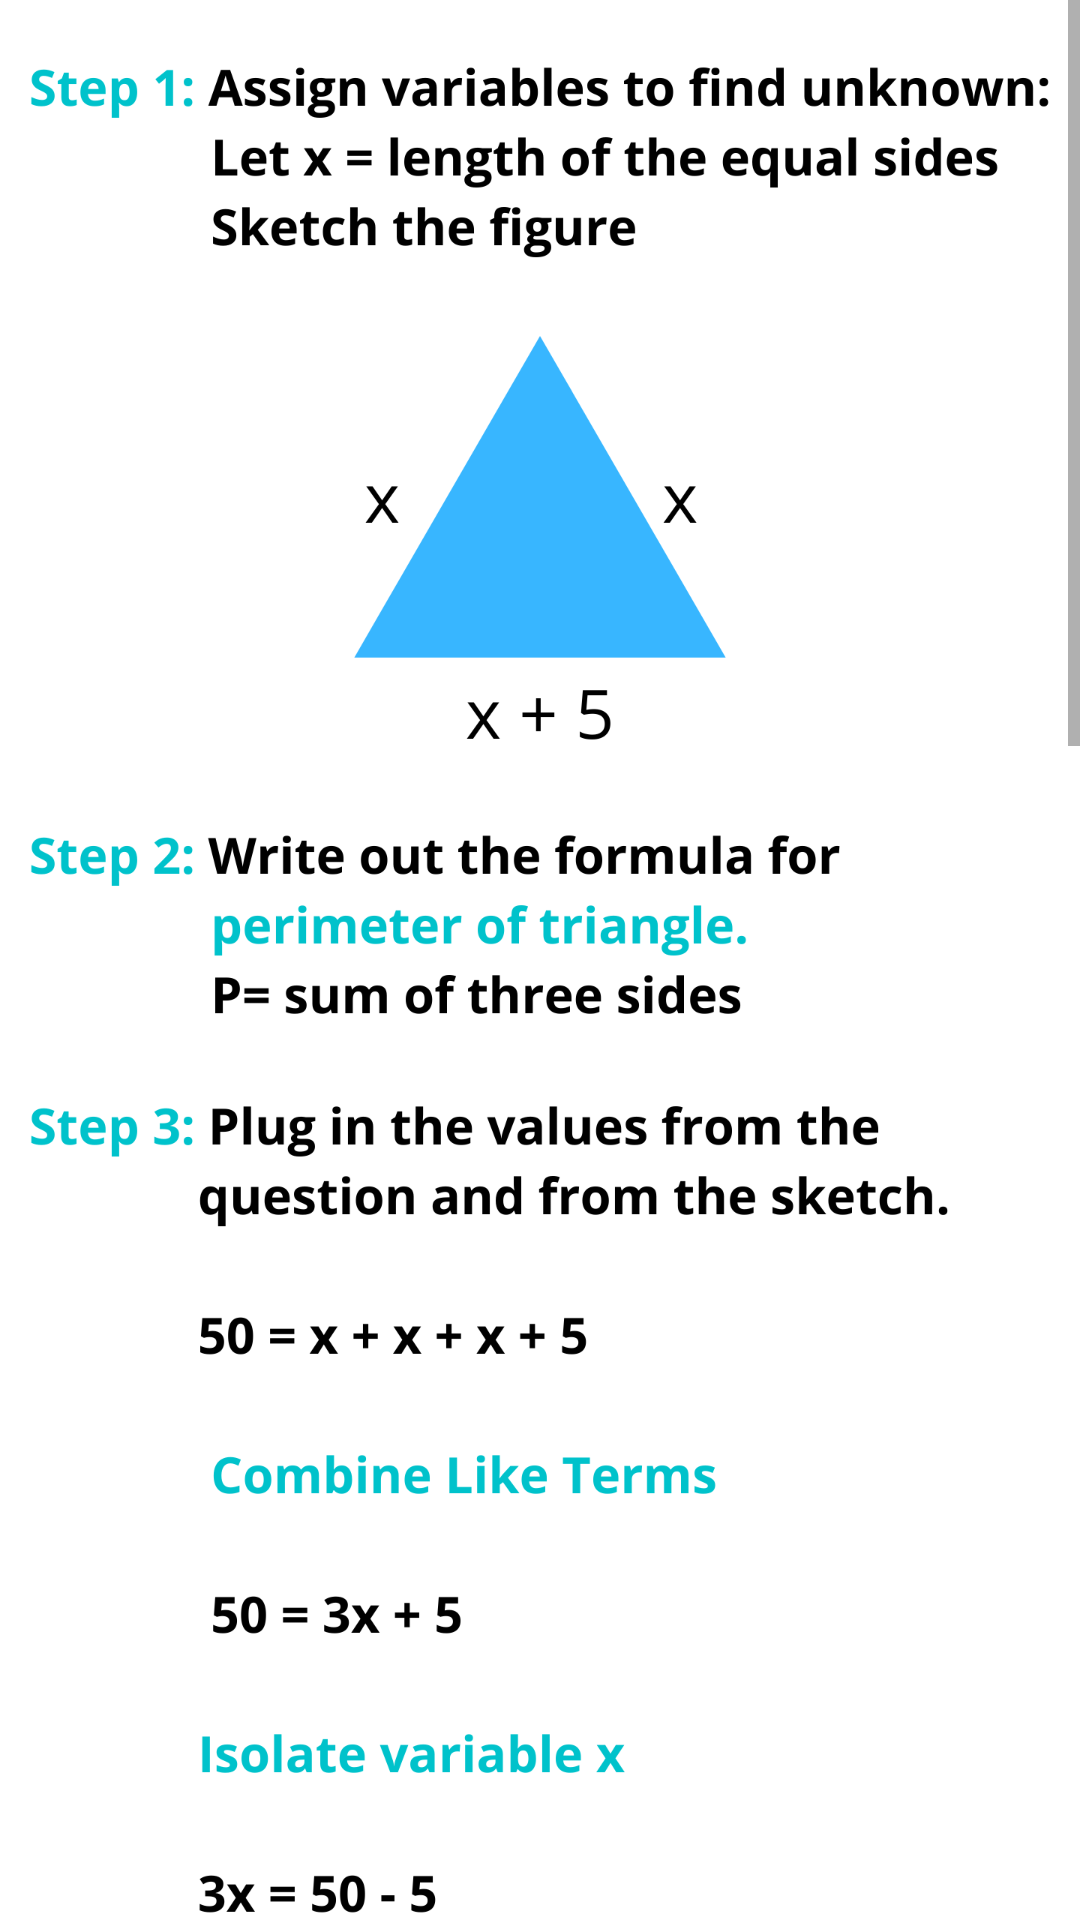

Android layout source for this screen:
<!-- AndroidManifest.xml: application theme Theme.NumBuddy -->
<!-- res/layout/easypopwin.xml -->
<ScrollView

    xmlns:android="http://schemas.android.com/apk/res/android"
    xmlns:tools="http://schemas.android.com/tools"

    android:layout_width="match_parent"
    android:layout_height="match_parent"
    android:background="@android:color/transparent"
    tools:context=".MiniEasyGamesActivity"
    >
    <LinearLayout
        android:layout_width="match_parent"
        android:orientation="vertical"
        android:layout_height="wrap_content">

        <ImageView
            android:layout_width="match_parent"
            android:layout_height="wrap_content"
            android:adjustViewBounds="true"
            android:scaleType="fitStart"
            android:src="@drawable/easy_sol1" />

        <ImageView
            android:layout_width="match_parent"
            android:layout_height="wrap_content"
            android:scaleType="fitStart"
            android:adjustViewBounds="true"
            android:src="@drawable/easy_sol2"
            />


        <ImageView
            android:layout_width="match_parent"
            android:layout_height="wrap_content"
            android:scaleType="fitStart"
            android:adjustViewBounds="true"
            android:src="@drawable/easy_sol3"
            />



    </LinearLayout>


</ScrollView>
<!-- resources referenced by this layout -->
<resources>
  <!-- drawable easy_sol1: png bitmap (drawable, 212431 bytes) -->
  <!-- drawable easy_sol2: png bitmap (drawable, 161907 bytes) -->
  <!-- drawable easy_sol3: png bitmap (drawable, 63933 bytes) -->
  <style name="Theme.NumBuddy" parent="Theme.AppCompat.Light.NoActionBar">
          
          <item name="colorPrimary">@color/purple_500</item>
          <item name="colorPrimaryDark">@color/purple_700</item>
          <item name="colorAccent">@color/teal_200</item>
          
      </style>
  <color name="teal_200">#FF03DAC5</color>
  <!-- not gathered from this repository: default colours our renderer supplied (Android Studio template values) -->
  <color name="purple_500">#FF6200EE</color>
  <color name="purple_700">#FF3700B3</color>
</resources>
